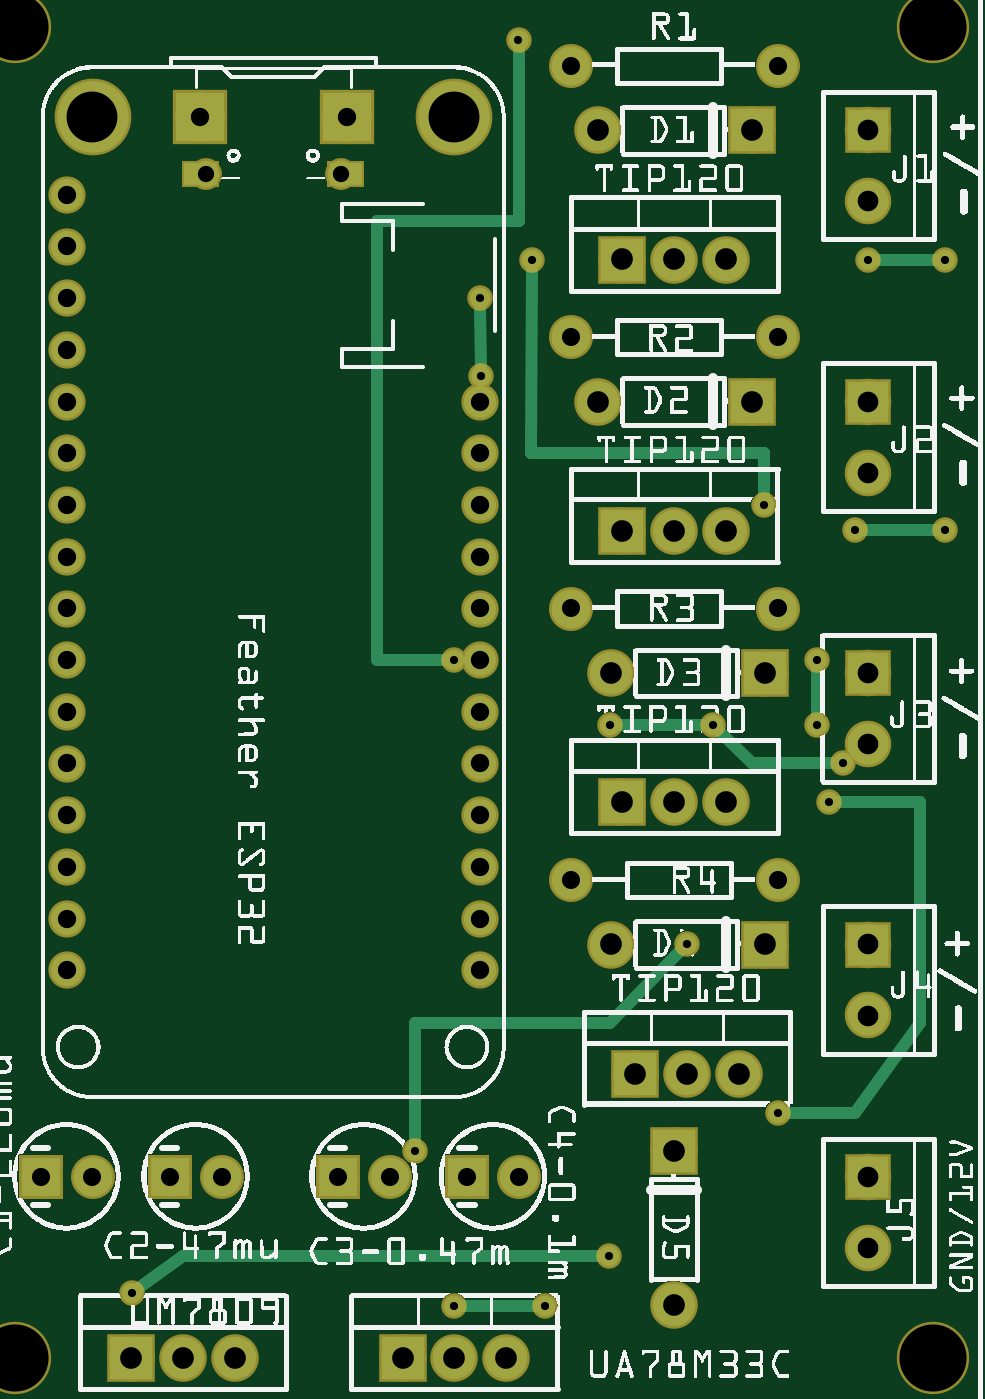
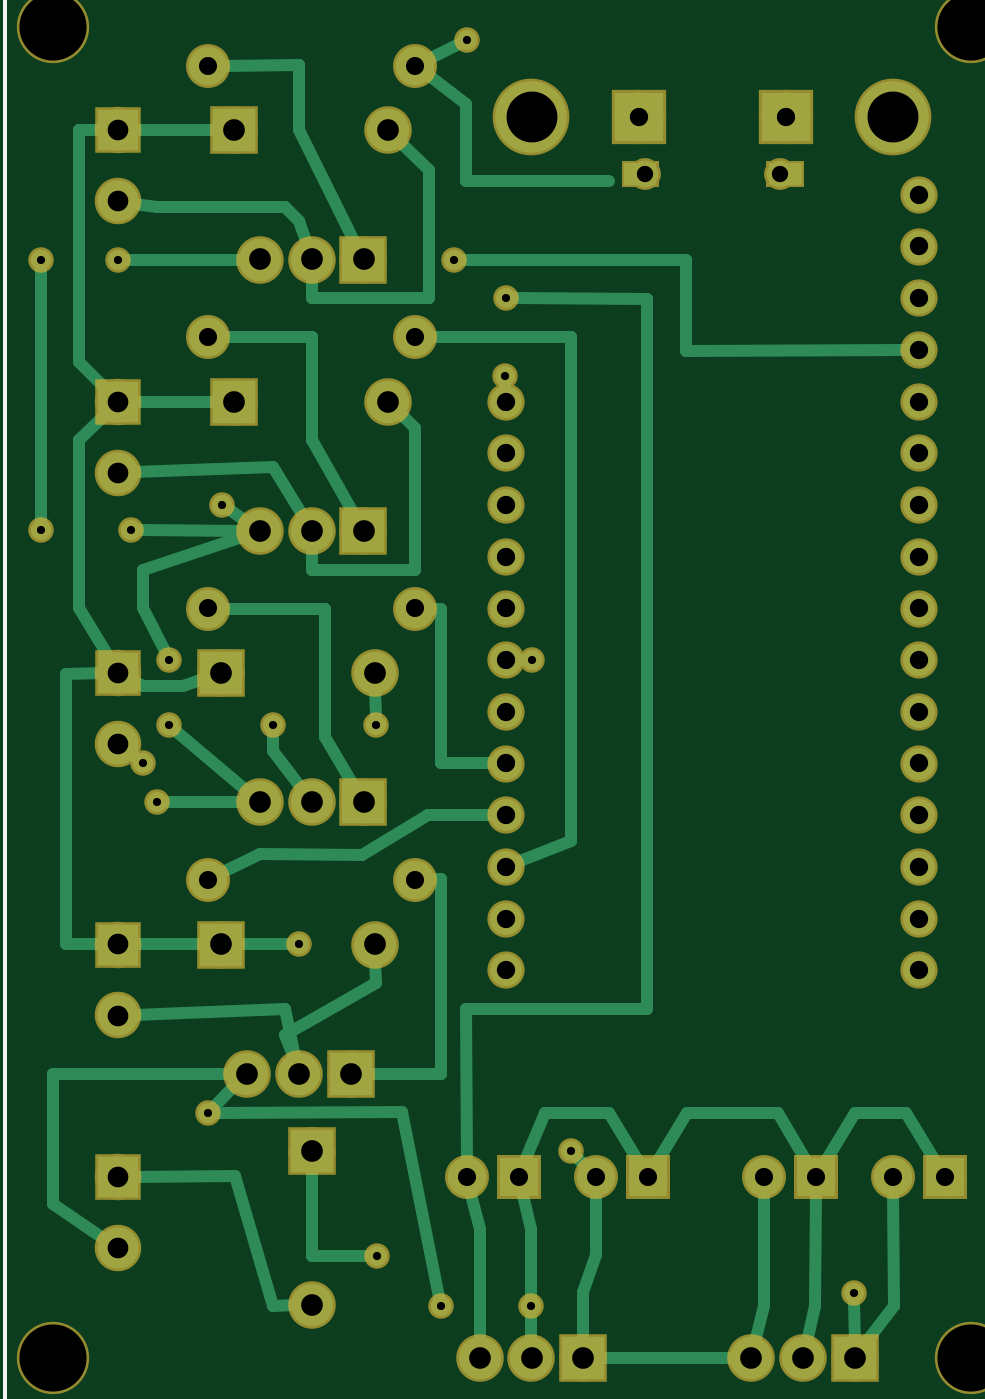
Circuit board: 7 layer files. Board 44.4 x 64.8 mm.
- bottom_copper: PneumaticControl_copperBottom.gbl (11105 bytes)
- top_copper: PneumaticControl_copperTop.gtl (7650 bytes)
- drill: PneumaticControl_drill.txt (1962 bytes)
- bottom_mask: PneumaticControl_maskBottom.gbs (7342 bytes)
- top_mask: PneumaticControl_maskTop.gts (7342 bytes)
- bottom_silk: PneumaticControl_silkBottom.gbo (360 bytes)
- top_silk: PneumaticControl_silkTop.gto (577132 bytes)

=== bottom_copper: PneumaticControl_copperBottom.gbl (11105 bytes, source omitted) ===
=== top_copper: PneumaticControl_copperTop.gtl (7650 bytes, source omitted) ===
=== drill: PneumaticControl_drill.txt ===
; NON-PLATED HOLES START AT T1
; THROUGH (PLATED) HOLES START AT T100
M48
INCH
T1C0.129921
T100C0.031496
T101C0.035000
T102C0.035433
T103C0.015748
T104C0.042000
T105C0.040000
T106C0.098425
%
T1
X018709Y026673
X000959Y026673
X018709Y000923
X000959Y000923
T100
X007259Y023819
X004660Y023819
T101
X004959Y004423
X011709Y025923
X008209Y004423
X002459Y004423
X015709Y020673
X011709Y010173
X015709Y025923
X015709Y015423
X003959Y004423
X011709Y015423
X010709Y004423
X001459Y004423
X007209Y004423
X015709Y010173
X011709Y020673
X009709Y004423
T102
X009959Y014423
X001959Y015423
X004542Y024921
X009959Y011423
X009959Y017423
X001959Y008423
X001959Y019423
X009959Y009423
X001959Y010423
X001959Y023423
X001959Y022423
X009959Y012423
X001959Y012423
X001959Y009423
X009959Y010423
X009959Y016423
X001959Y017423
X009959Y015423
X009959Y013423
X009959Y008423
X001959Y013423
X007377Y024921
X009959Y019423
X001959Y021423
X001959Y011423
X009959Y018423
X001959Y018423
X001959Y016423
X001959Y020423
X001959Y014423
T103
X015711Y005662
X008703Y004930
X013959Y008931
X018953Y022162
X018953Y016932
X016469Y013167
X017463Y022162
X014456Y013167
X010964Y022159
X016704Y011676
X009452Y014421
X016966Y012435
X009461Y001923
X017201Y016932
X003228Y002176
X015449Y017429
X011213Y001923
X010699Y026422
X009978Y019918
X012468Y013167
X016469Y014422
X012443Y002903
X009958Y021430
T104
X004209Y000923
X015209Y024673
X012709Y016923
X015459Y008923
X005209Y000923
X009459Y000923
X014709Y022173
X010459Y000923
X012229Y024673
X013709Y016923
X015209Y019423
X013709Y001943
X013709Y004923
X015459Y014173
X014709Y016923
X003209Y000923
X012709Y011673
X012959Y006423
X014709Y011673
X012229Y019423
X014959Y006423
X012479Y014173
X013959Y006423
X008459Y000923
X013709Y022173
X013709Y011673
X012709Y022173
X012479Y008923
T105
X017459Y023295
X017459Y012795
X017459Y014173
X017459Y024673
X017459Y019423
X017459Y004423
X017459Y018045
X017459Y008923
X017459Y003045
X017459Y007545
T106
X009459Y024923
X002459Y024923
T00
M30

=== bottom_mask: PneumaticControl_maskBottom.gbs (7342 bytes, source omitted) ===
=== top_mask: PneumaticControl_maskTop.gts (7342 bytes, source omitted) ===
=== bottom_silk: PneumaticControl_silkBottom.gbo ===
G04 MADE WITH FRITZING*
G04 WWW.FRITZING.ORG*
G04 DOUBLE SIDED*
G04 HOLES PLATED*
G04 CONTOUR ON CENTER OF CONTOUR VECTOR*
%ASAXBY*%
%FSLAX23Y23*%
%MOIN*%
%OFA0B0*%
%SFA1.0B1.0*%
%ADD10R,1.968500X2.755910X1.952500X2.739910*%
%ADD11C,0.008000*%
%LNSILK0*%
G90*
G70*
G54D11*
X4Y2752D02*
X1965Y2752D01*
X1965Y4D01*
X4Y4D01*
X4Y2752D01*
D02*
G04 End of Silk0*
M02*
=== top_silk: PneumaticControl_silkTop.gto (577132 bytes, source omitted) ===
